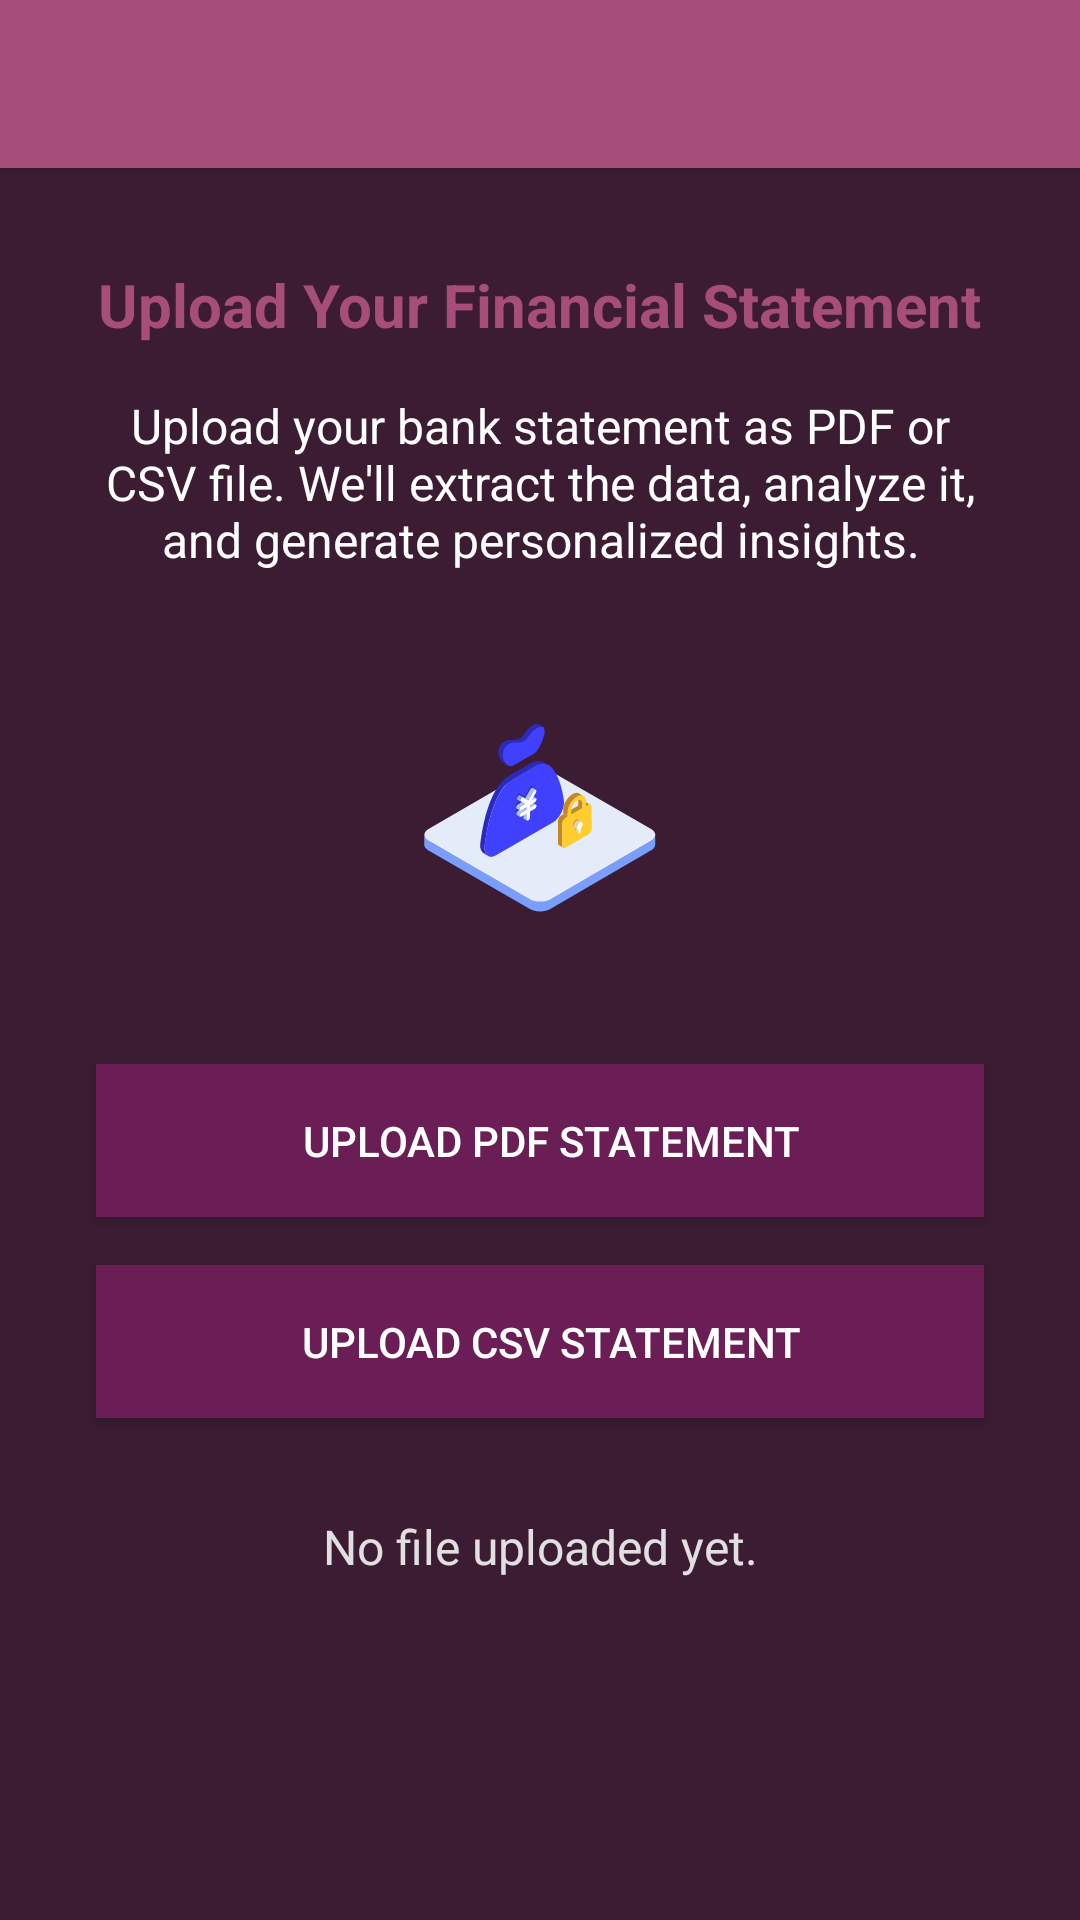

Write the Android layout XML for this screen, with the resource values it uses.
<!-- AndroidManifest.xml: application theme AppTheme -->
<!-- res/layout/activity_upload.xml -->
<?xml version="1.0" encoding="utf-8"?>
<androidx.constraintlayout.widget.ConstraintLayout xmlns:android="http://schemas.android.com/apk/res/android"
    xmlns:app="http://schemas.android.com/apk/res-auto"
    xmlns:tools="http://schemas.android.com/tools"
    android:layout_width="match_parent"
    android:layout_height="match_parent"
    android:background="@color/colorBackground"
    tools:context=".UploadActivity">

    <androidx.appcompat.widget.Toolbar
        android:id="@+id/toolbar"
        android:layout_width="match_parent"
        android:layout_height="?attr/actionBarSize"
        android:background="@color/colorPrimary"
        android:elevation="4dp"
        android:theme="@style/ThemeOverlay.AppCompat.Dark.ActionBar"
        app:layout_constraintTop_toTopOf="parent"
        app:popupTheme="@style/ThemeOverlay.AppCompat.Light" />

    <TextView
        android:id="@+id/upload_title"
        android:layout_width="wrap_content"
        android:layout_height="wrap_content"
        android:layout_marginTop="32dp"
        android:text="Upload Your Financial Statement"
        android:textColor="@color/colorAccent"
        android:textSize="20sp"
        android:textStyle="bold"
        app:layout_constraintEnd_toEndOf="parent"
        app:layout_constraintStart_toStartOf="parent"
        app:layout_constraintTop_toBottomOf="@id/toolbar" />

    <TextView
        android:id="@+id/upload_description"
        android:layout_width="0dp"
        android:layout_height="wrap_content"
        android:layout_marginStart="32dp"
        android:layout_marginTop="16dp"
        android:layout_marginEnd="32dp"
        android:gravity="center"
        android:text="Upload your bank statement as PDF or CSV file. We'll extract the data, analyze it, and generate personalized insights."
        android:textColor="@android:color/white"
        android:textSize="16sp"
        app:layout_constraintEnd_toEndOf="parent"
        app:layout_constraintStart_toStartOf="parent"
        app:layout_constraintTop_toBottomOf="@id/upload_title" />

    <ImageView
        android:id="@+id/upload_icon"
        android:layout_width="100dp"
        android:layout_height="100dp"
        android:layout_marginTop="32dp"
        android:src="@drawable/bg"
        app:layout_constraintEnd_toEndOf="parent"
        app:layout_constraintStart_toStartOf="parent"
        app:layout_constraintTop_toBottomOf="@id/upload_description" />

    <Button
        android:id="@+id/upload_pdf_button"
        android:layout_width="0dp"
        android:layout_height="wrap_content"
        android:layout_marginStart="32dp"
        android:layout_marginTop="32dp"
        android:layout_marginEnd="32dp"
        android:background="@color/colorPrimaryDark"
        android:drawableStart="@color/colorPrimaryDark"
        android:drawablePadding="8dp"
        android:padding="16dp"
        android:text="Upload PDF Statement"
        android:textColor="@android:color/white"
        app:layout_constraintEnd_toEndOf="parent"
        app:layout_constraintStart_toStartOf="parent"
        app:layout_constraintTop_toBottomOf="@id/upload_icon" />

    <Button
        android:id="@+id/upload_csv_button"
        android:layout_width="0dp"
        android:layout_height="wrap_content"
        android:layout_marginStart="32dp"
        android:layout_marginTop="16dp"
        android:layout_marginEnd="32dp"
        android:background="@color/colorPrimaryDark"
        android:drawableStart="@color/colorPrimaryDark"
        android:drawablePadding="8dp"
        android:padding="16dp"
        android:text="Upload CSV Statement"
        android:textColor="@android:color/white"
        app:layout_constraintEnd_toEndOf="parent"
        app:layout_constraintStart_toStartOf="parent"
        app:layout_constraintTop_toBottomOf="@id/upload_pdf_button" />

    <TextView
        android:id="@+id/status_text"
        android:layout_width="0dp"
        android:layout_height="wrap_content"
        android:layout_marginStart="32dp"
        android:layout_marginTop="32dp"
        android:layout_marginEnd="32dp"
        android:gravity="center"
        android:text="No file uploaded yet."
        android:textColor="@color/colorTextSecondary"
        android:textSize="16sp"
        app:layout_constraintEnd_toEndOf="parent"
        app:layout_constraintStart_toStartOf="parent"
        app:layout_constraintTop_toBottomOf="@id/upload_csv_button" />

</androidx.constraintlayout.widget.ConstraintLayout>
<!-- resources referenced by this layout -->
<resources>
  <color name="colorAccent">#A64D79</color>
  <color name="colorBackground">#3B1C32</color>
  <color name="colorPrimary">#A64D79</color>
  <color name="colorPrimaryDark">#6A1E55</color>
  <color name="colorTextSecondary">#E0E0E0</color>
  <!-- drawable bg: vector/xml drawable (drawable, 29947 chars, omitted) -->
  <style name="AppTheme" parent="Theme.AppCompat.Light.NoActionBar">
          <item name="colorPrimary">@color/colorPrimary</item>
          <item name="colorPrimaryDark">@color/colorPrimaryDark</item>
          <item name="colorAccent">@color/colorAccent</item>
  
          <item name="android:windowBackground">@color/colorBackground</item>
          <item name="android:textColor">@color/colorText</item>
      </style>
  <color name="colorText">#FFFFFF</color>
</resources>
